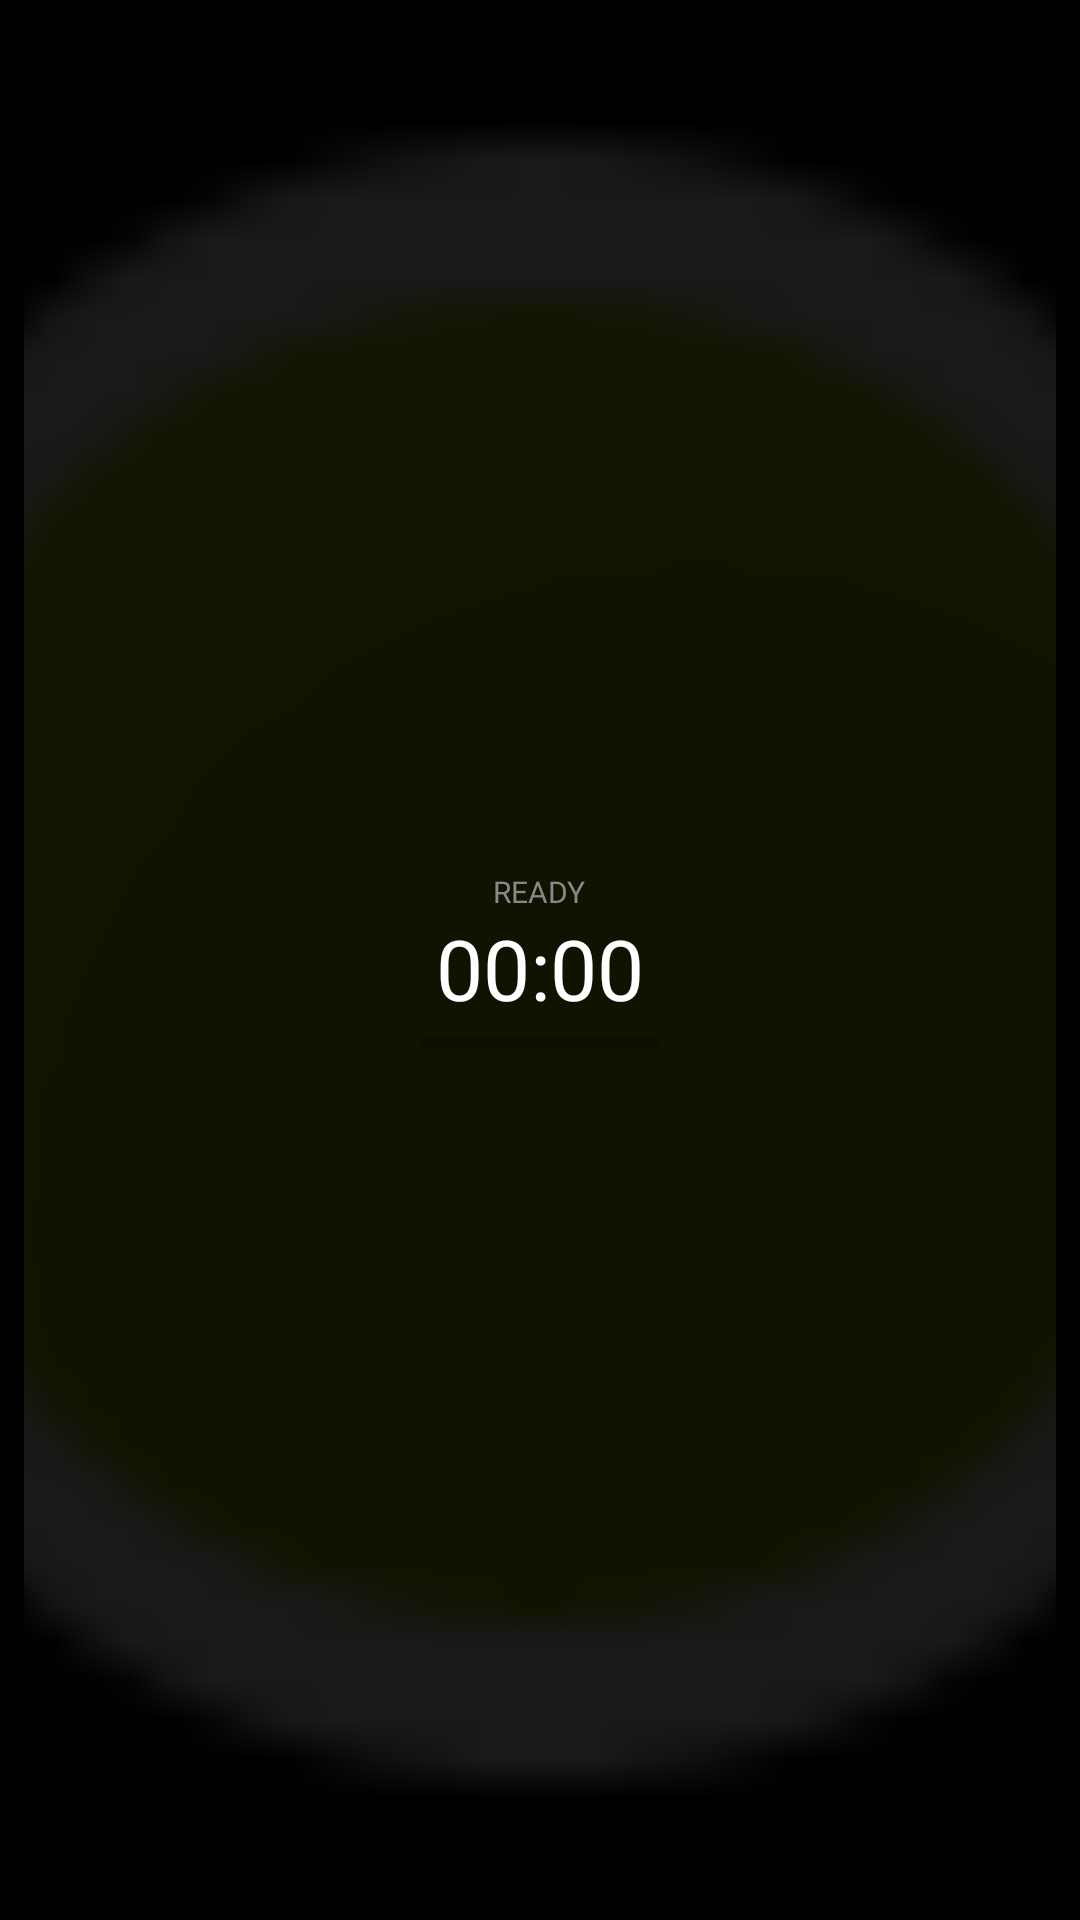

Produce the Android XML layout that renders to this screen, including the resource entries it uses.
<!-- AndroidManifest.xml: application theme Theme.AppCompat.DayNight.NoActionBar -->
<!-- res/layout/widget_pomodoro.xml -->
<?xml version="1.0" encoding="utf-8"?>
<RelativeLayout xmlns:android="http://schemas.android.com/apk/res/android"
    android:layout_width="match_parent"
    android:layout_height="match_parent"
    android:background="@android:color/black"
    android:padding="8dp">

    <ImageView
        android:layout_width="match_parent"
        android:layout_height="match_parent"
        android:alpha="0.1"
        android:scaleType="centerCrop"
        android:src="@android:drawable/presence_online" />

    <LinearLayout
        android:layout_width="match_parent"
        android:layout_height="match_parent"
        android:orientation="vertical"
        android:gravity="center">

        <TextView
            android:id="@+id/widget_mode"
            android:layout_width="wrap_content"
            android:layout_height="wrap_content"
            android:text="READY"
            android:textColor="#888888"
            android:textSize="10sp"
            android:fontFamily="@font/ndot" />

        <TextView
            android:id="@+id/widget_timer"
            android:layout_width="wrap_content"
            android:layout_height="wrap_content"
            android:text="00:00"
            android:textColor="#FFFFFF"
            android:textSize="28sp"
            android:fontFamily="@font/ndot" />

        <ProgressBar
            android:id="@+id/widget_progress"
            style="?android:attr/progressBarStyleHorizontal"
            android:layout_width="80dp"
            android:layout_height="4dp"
            android:layout_marginTop="4dp"
            android:progressTint="#EA1111" />

        <LinearLayout
            android:id="@+id/widget_controls"
            android:layout_width="wrap_content"
            android:layout_height="wrap_content"
            android:orientation="horizontal"
            android:layout_marginTop="8dp"
            android:visibility="gone">

            <Button
                android:id="@+id/widget_btn_action"
                android:layout_width="54dp"
                android:layout_height="32dp"
                android:text="GO"
                android:backgroundTint="#FFFFFF"
                android:textColor="#000000"
                android:fontFamily="@font/ndot"
                android:textSize="10sp" />

            <Button
                android:id="@+id/widget_btn_stop"
                android:layout_width="54dp"
                android:layout_height="32dp"
                android:layout_marginStart="6dp"
                android:text="X"
                android:backgroundTint="#EA1111"
                android:textColor="#FFFFFF"
                android:fontFamily="@font/ndot"
                android:textSize="10sp" />
        </LinearLayout>
    </LinearLayout>
</RelativeLayout>
<!-- resources referenced by this layout -->
<resources>

</resources>
